Run: headless pygame with SDL's dummy video driver; simulated clock (each Clock.tick advances the game by its frame time, no real sleeping); random seed 0; keys injected as events and as key.get_pressed() state; no mouse input.
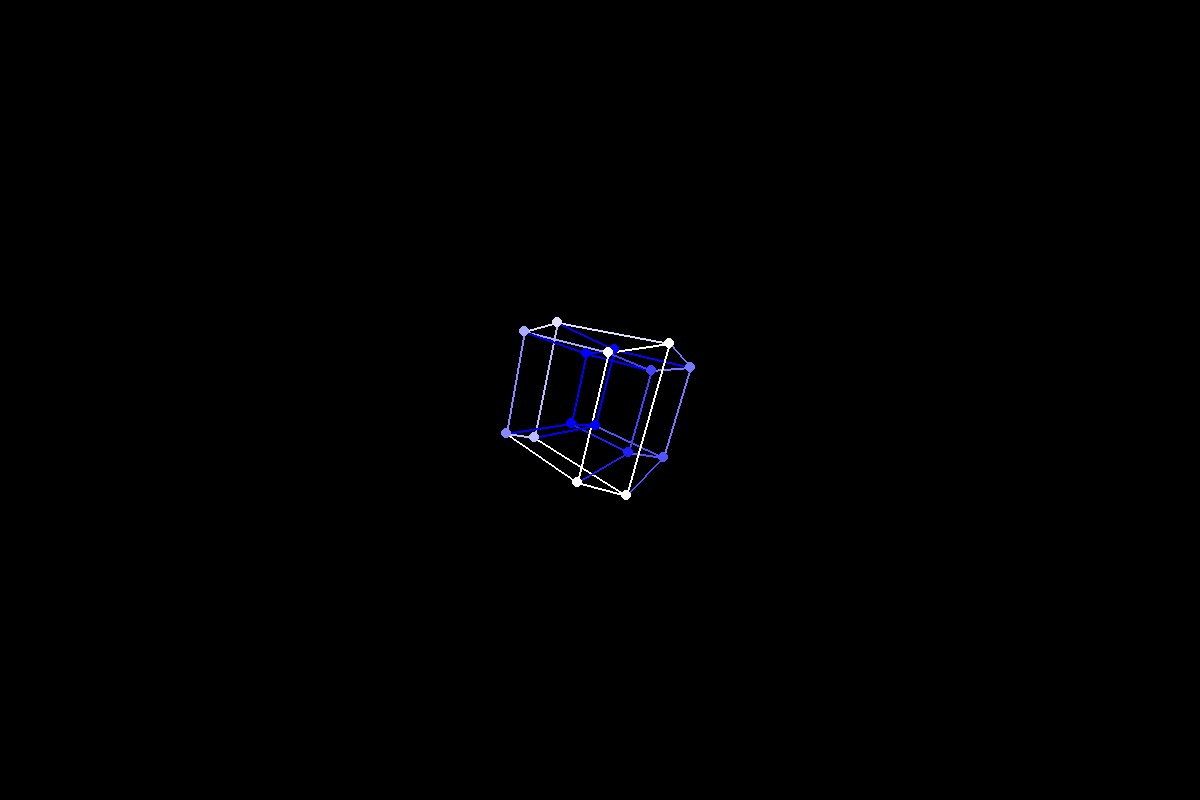
Frame 1 of 4 · flips 1–60 · no input
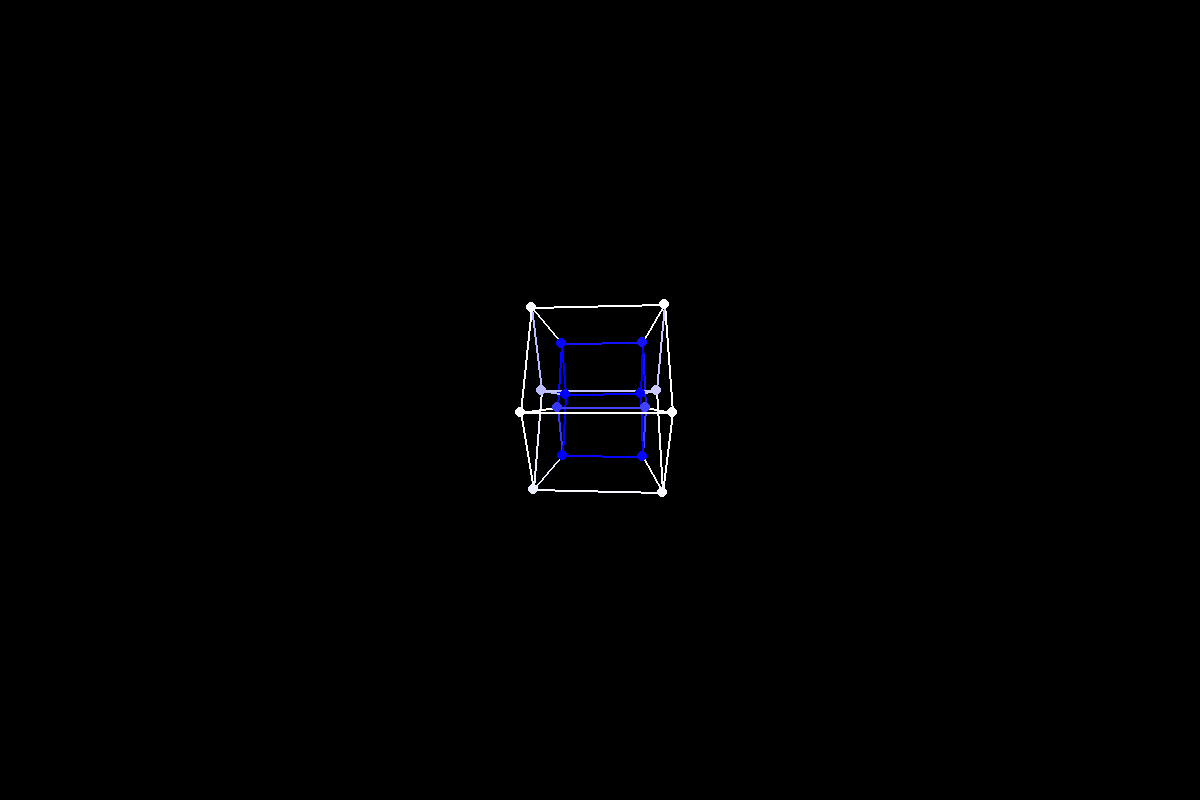
Frame 2 of 4 · flips 61–180 · tapped SPACE, RETURN · held RIGHT (→), D
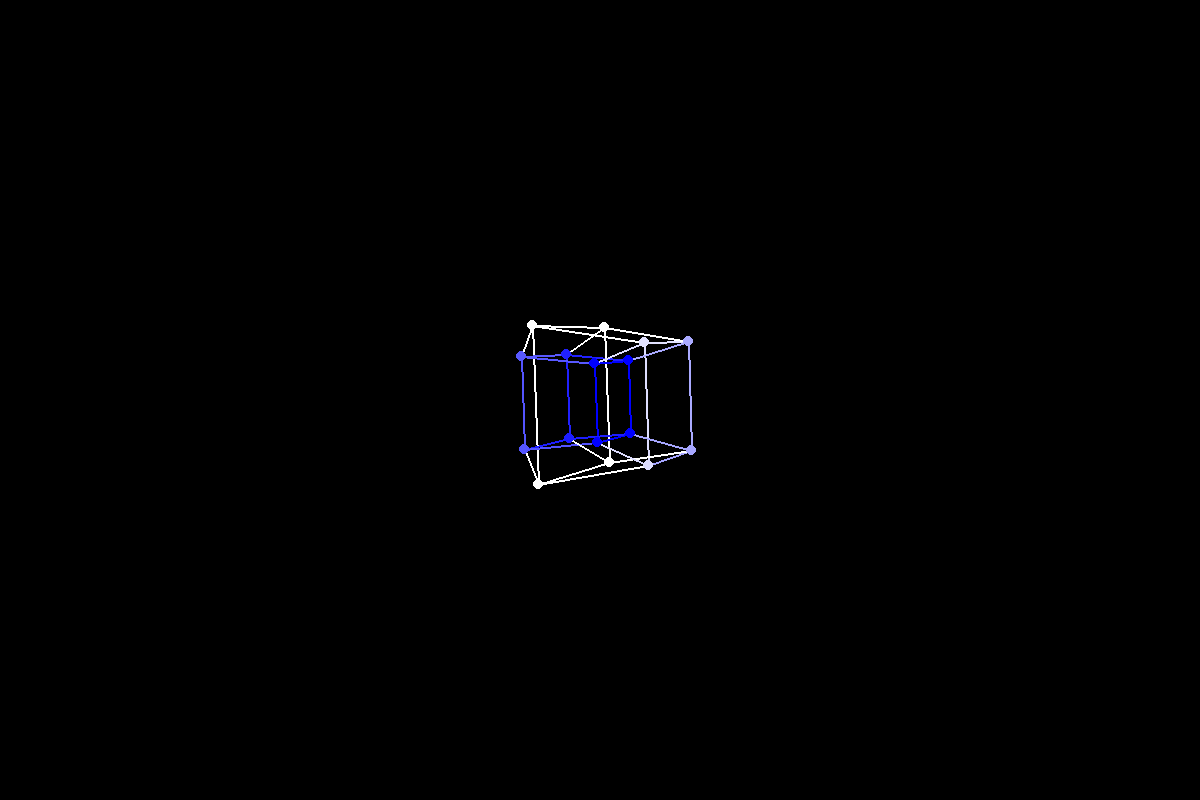
Frame 3 of 4 · flips 181–300 · held DOWN (↓), S
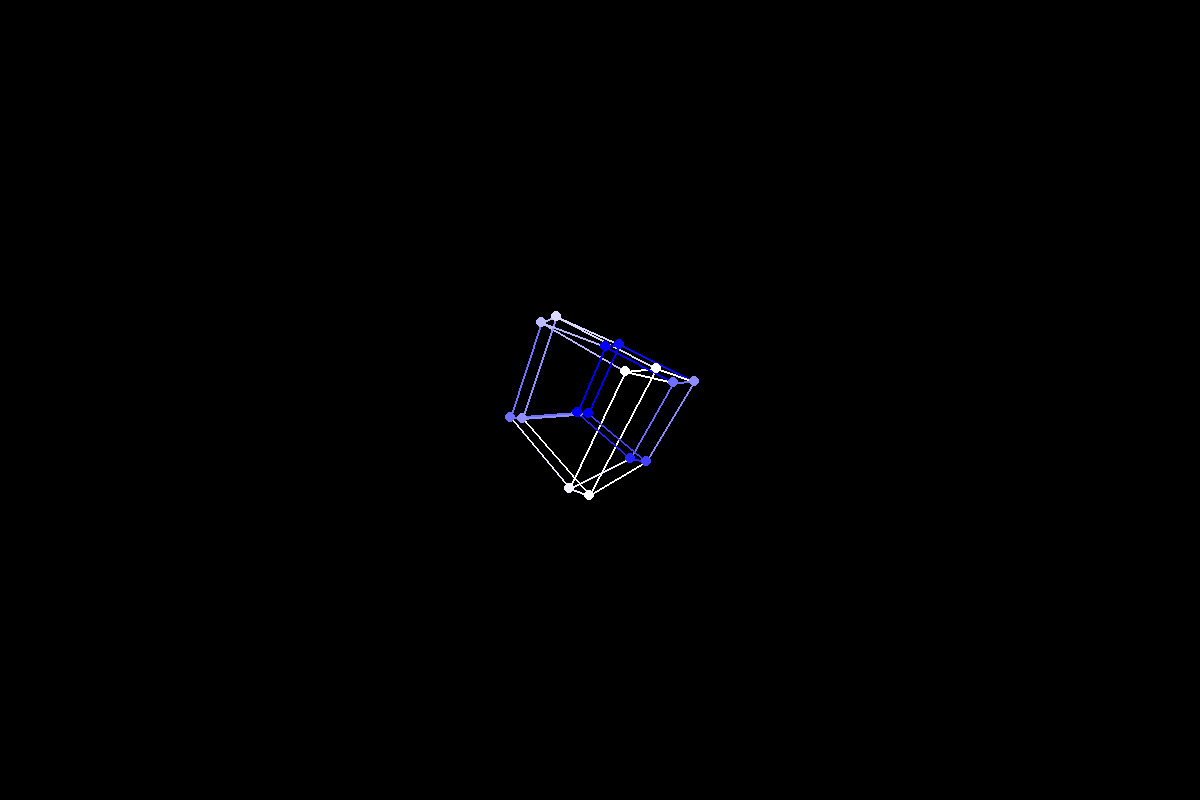
Frame 4 of 4 · flips 301–420 · held LEFT (←), A, UP (↑), W

The pygame program that drew these frames:

import pygame
import math
from colorsys import hsv_to_rgb

pygame.init()

WIDTH, HEIGHT = 1200, 800
FPS = 60
BLACK = (0, 0, 0)
WHITE = (255, 255, 255)


screen = pygame.display.set_mode((WIDTH, HEIGHT))
pygame.display.set_caption("Enhanced Rotating Tesseract")
clock = pygame.time.Clock()


vertices = [
    [-1, -1, -1, -1],
    [1, -1, -1, -1],
    [1, 1, -1, -1],
    [-1, 1, -1, -1],
    [-1, -1, 1, -1],
    [1, -1, 1, -1],
    [1, 1, 1, -1],
    [-1, 1, 1, -1],
    [-1, -1, -1, 1],
    [1, -1, -1, 1],
    [1, 1, -1, 1],
    [-1, 1, -1, 1],
    [-1, -1, 1, 1],
    [1, -1, 1, 1],
    [1, 1, 1, 1],
    [-1, 1, 1, 1]
]

edges = [
    (0, 1), (1, 2), (2, 3), (3, 0),  # Bottom face
    (4, 5), (5, 6), (6, 7), (7, 4),  # Top face
    (0, 4), (1, 5), (2, 6), (3, 7),  # Connecting edges
    (8, 9), (9, 10), (10, 11), (11, 8),  # Inner bottom face
    (12, 13), (13, 14), (14, 15), (15, 12),  # Inner top face
    (8, 12), (9, 13), (10, 14), (11, 15),  # Inner connecting edges
    (0, 8), (1, 9), (2, 10), (3, 11),  # Outer connecting edges
    (4, 12), (5, 13), (6, 14), (7, 15)   # Outer connecting edges
]

def project_4d_to_3d(point, projection_distance):
    """Project 4D point to 3D space using perspective projection"""
    factor = 1 / (projection_distance - point[3])
    return [point[0] * factor, point[1] * factor, point[2] * factor]

def project_3d_to_2d(point):
    """Project 3D point to 2D screen coordinates"""
    scale = 200  
    x = point[0] * scale + WIDTH // 2
    y = point[1] * scale + HEIGHT // 2
    return (int(x), int(y))

def rotate_4d(point, angle_xy, angle_xz, angle_xw):
    """Rotate a 4D point around different planes"""
    x, y, z, w = point
    
    # XY rotation
    new_x = x * math.cos(angle_xy) - y * math.sin(angle_xy)
    new_y = x * math.sin(angle_xy) + y * math.cos(angle_xy)
    x, y = new_x, new_y
    
    # XZ rotation
    new_x = x * math.cos(angle_xz) - z * math.sin(angle_xz)
    new_z = x * math.sin(angle_xz) + z * math.cos(angle_xz)
    x, z = new_x, new_z
    
    # XW rotation
    new_x = x * math.cos(angle_xw) - w * math.sin(angle_xw)
    new_w = x * math.sin(angle_xw) + w * math.cos(angle_xw)
    x, w = new_x, new_w
    
    return [x, y, z, w]

def get_color(depth):
    """Get color based on depth (w-coordinate)"""
   
    normalized_depth = (depth + 1) / 2
   
    blue = min(255, max(0, int(255 * normalized_depth)))
    return (blue, blue, 255)  


running = True
angle_xy = 0
angle_xz = 0
angle_xw = 0

while running:
    for event in pygame.event.get():
        if event.type == pygame.QUIT:
            running = False
    
 
    screen.fill(BLACK)
    
    
    angle_xy += 0.005
    angle_xz += 0.007
    angle_xw += 0.009
    
 
    projected_vertices = []
    vertex_colors = []
    
    for vertex in vertices:
  
        rotated = rotate_4d(vertex, angle_xy, angle_xz, angle_xw)
        projected_3d = project_4d_to_3d(rotated, 4)
        projected_2d = project_3d_to_2d(projected_3d)
        projected_vertices.append(projected_2d)
        vertex_colors.append(get_color(rotated[3]))
    

    for edge in edges:
        start = projected_vertices[edge[0]]
        end = projected_vertices[edge[1]]

        color = vertex_colors[edge[0]]
        if not all(0 <= c <= 255 for c in color):
            color = (255, 255, 255)  
        pygame.draw.line(screen, color, start, end, 2)
    

    for i, vertex in enumerate(projected_vertices):
        pygame.draw.circle(screen, vertex_colors[i], vertex, 5)
    

    pygame.display.flip()
    clock.tick(FPS)

pygame.quit() 
